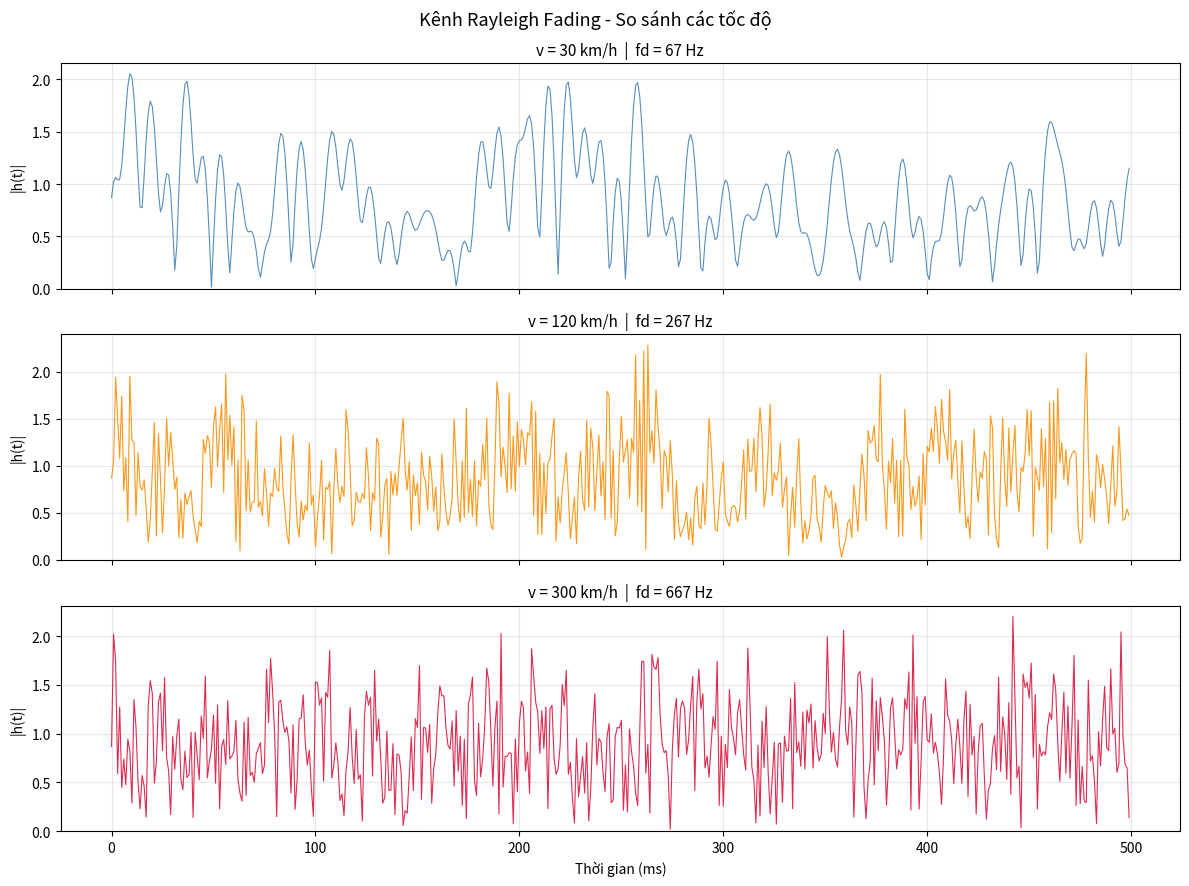

Generate this figure with matplotlib:
import numpy as np
import matplotlib.pyplot as plt
import os

# ============================================================
# CÁC THAM SỐ HỆ THỐNG
# ============================================================
FC = 2.4e9      # Tần số sóng mang: 2.4 GHz
C  = 3e8        # Tốc độ ánh sáng (m/s)
FS = 1000       # Tần số lấy mẫu: 1000 Hz
N  = 50000      # Tổng số mẫu kênh sinh ra
SEQ_LEN = 50    # Độ dài chuỗi đầu vào LSTM (nhìn 50 bước quá khứ)
TRAIN_RATIO = 0.8  # 80% train, 20% test
N_PATHS = 20    # Số đường truyền trong mô hình Jakes


# ============================================================
# HÀM 1: Tính Doppler frequency từ tốc độ di chuyển
# ============================================================
def compute_doppler(velocity_kmh):
    """
    Tính tần số Doppler fd từ tốc độ xe/tàu.

    Công thức: fd = v * fc / c
      - v  : tốc độ (m/s)
      - fc : tần số sóng mang (Hz)
      - c  : tốc độ ánh sáng (m/s)

    Ví dụ: 300 km/h, fc = 2.4 GHz -> fd ≈ 667 Hz
    fd càng lớn -> kênh thay đổi càng nhanh -> khó dự đoán hơn
    """
    v_ms = velocity_kmh / 3.6       # đổi km/h sang m/s
    fd   = v_ms * FC / C
    return fd


# ============================================================
# HÀM 2: Sinh kênh Rayleigh dùng mô hình Jakes
# ============================================================
def generate_rayleigh_jakes(N, fd, fs=FS, n_paths=N_PATHS, seed=42):
    """
    Sinh chuỗi kênh truyền Rayleigh time-varying dùng mô hình Jakes.

    Mô hình Jakes mô phỏng môi trường tán xạ đa đường (multipath):
    - Có n_paths đường truyền độc lập
    - Mỗi đường có góc đến (AoA) ngẫu nhiên -> Doppler shift khác nhau
    - Tổng hợp lại thành kênh phức h(t)

    Args:
        N       : số mẫu cần sinh
        fd      : Doppler frequency (Hz)
        fs      : tần số lấy mẫu (Hz)
        n_paths : số đường truyền
        seed    : random seed để tái lập kết quả

    Returns:
        h : mảng complex shape (N,) - hệ số kênh truyền
    """
    if seed is not None:
        np.random.seed(seed)

    t = np.arange(N) / fs           # trục thời gian (giây)
    h = np.zeros(N, dtype=complex)

    for _ in range(n_paths):
        alpha = np.random.uniform(0, 2 * np.pi)   # góc đến ngẫu nhiên
        phi   = np.random.uniform(0, 2 * np.pi)   # pha ngẫu nhiên

        # Doppler shift của đường này: fd * cos(alpha)
        f_d_n = fd * np.cos(alpha)

        # Cộng dồn đóng góp của đường này vào kênh tổng
        h += np.exp(1j * (2 * np.pi * f_d_n * t + phi))

    # Chuẩn hóa công suất trung bình = 1
    h /= np.sqrt(n_paths)
    return h


# ============================================================
# HÀM 3: Tạo cặp (X, y) dạng chuỗi trượt cho LSTM
# ============================================================
def create_sequences(h, seq_len=SEQ_LEN):
    """
    Chuyển chuỗi kênh h(t) thành các cặp (input, output) cho LSTM.

    Sliding window: dùng seq_len bước quá khứ để dự đoán bước tiếp theo.

    Ví dụ seq_len = 3:
      Input:  [h(0), h(1), h(2)]  -> Output: h(3)
      Input:  [h(1), h(2), h(3)]  -> Output: h(4)
      ...

    Vì kênh là số phức, tách thành 2 kênh real và imaginary:
      -> X shape: (num_samples, seq_len, 2)
      -> y shape: (num_samples, 2)

    Args:
        h       : chuỗi kênh phức shape (N,)
        seq_len : độ dài cửa sổ nhìn về quá khứ

    Returns:
        X : input sequences
        y : target values
    """
    # Tách real và imaginary
    h_ri = np.stack([np.real(h), np.imag(h)], axis=1)  # (N, 2)

    X, y = [], []
    for i in range(len(h_ri) - seq_len):
        X.append(h_ri[i : i + seq_len])    # cửa sổ seq_len bước
        y.append(h_ri[i + seq_len])        # bước tiếp theo cần dự đoán

    return np.array(X, dtype=np.float32), np.array(y, dtype=np.float32)


# ============================================================
# HÀM 4: Chuẩn hóa data về [-1, 1]
# ============================================================
def normalize(X, y):
    """
    Chuẩn hóa data để training ổn định hơn.
    Dùng max-scaling: chia cho giá trị tuyệt đối lớn nhất.

    Returns:
        X_norm, y_norm : data đã chuẩn hóa
        scale          : hệ số scale, dùng để khôi phục lại giá trị gốc
    """
    scale  = np.max(np.abs(X))
    X_norm = X / scale
    y_norm = y / scale
    return X_norm, y_norm, scale


# ============================================================
# HÀM 5: Pipeline đầy đủ - sinh, xử lý và lưu data
# ============================================================
def generate_and_save(velocity_kmh, save_dir='data'):
    """
    Pipeline đầy đủ cho 1 tốc độ:
      1. Tính Doppler
      2. Sinh kênh Rayleigh
      3. Tạo sequences
      4. Chuẩn hóa
      5. Chia train/test
      6. Lưu file .npz

    Args:
        velocity_kmh : tốc độ di chuyển (km/h)
        save_dir     : thư mục lưu data

    Returns:
        dict chứa X_train, y_train, X_test, y_test, h_raw
    """
    os.makedirs(save_dir, exist_ok=True)

    # Bước 1: Tính Doppler
    fd = compute_doppler(velocity_kmh)
    print(f"\n[v = {velocity_kmh:>3} km/h]  fd = {fd:>7.1f} Hz")

    # Bước 2: Sinh kênh
    h = generate_rayleigh_jakes(N, fd)

    # Bước 3: Tạo sequences
    X, y = create_sequences(h, SEQ_LEN)

    # Bước 4: Chia train/test (LÀM TRƯỚC)
    split   = int(len(X) * TRAIN_RATIO)
    X_train, y_train = X[:split], y[:split]
    X_test, y_test   = X[split:], y[split:]

    # Bước 5: Chuẩn hóa 
    scale = np.max(np.abs(X_train))
    X_train = X_train / scale
    y_train = y_train / scale
    
    X_test  = X_test / scale
    y_test  = y_test / scale

    # Bước 6: Lưu file
    path = os.path.join(save_dir, f'channel_v{velocity_kmh}kmh.npz')
    np.savez(path,
             X_train=X_train, y_train=y_train,
             X_test=X_test,   y_test=y_test,
             h_raw=h,         scale=np.array([scale]),
             velocity=np.array([velocity_kmh]),
             fd=np.array([fd]))

    print(f"  Train: {X_train.shape}  |  Test: {X_test.shape}")
    print(f"  Saved: {path}")

    return {
        'X_train': X_train, 'y_train': y_train,
        'X_test':  X_test,  'y_test':  y_test,
        'h_raw':   h,       'scale':   scale,
        'fd':      fd
    }


# ============================================================
# HÀM 6: Vẽ đồ thị kênh truyền
# ============================================================
def plot_channels(data_dict_list, velocities, n_show=500):
    """
    Vẽ biên độ kênh của các tốc độ khác nhau trên cùng 1 hình.
    Thấy rõ kênh nhanh hơn khi tốc độ tăng.
    """
    os.makedirs('results', exist_ok=True)

    fig, axes = plt.subplots(len(velocities), 1,
                              figsize=(12, 3 * len(velocities)),
                              sharex=True)
    if len(velocities) == 1:
        axes = [axes]

    colors = ['steelblue', 'darkorange', 'crimson']

    for ax, data, v, color in zip(axes, data_dict_list, velocities, colors):
        h    = data['h_raw']
        fd   = data['fd']
        t_ms = np.arange(n_show) / FS * 1000   # đổi sang ms

        ax.plot(t_ms, np.abs(h[:n_show]),
                color=color, linewidth=0.8, alpha=0.9)
        ax.set_ylabel('|h(t)|')
        ax.set_title(f'v = {v} km/h  |  fd = {fd:.0f} Hz',
                     fontsize=11)
        ax.grid(True, alpha=0.3)
        ax.set_ylim(bottom=0)

    axes[-1].set_xlabel('Thời gian (ms)')
    plt.suptitle('Kênh Rayleigh Fading - So sánh các tốc độ', fontsize=13)
    plt.tight_layout()

    out = 'results/channel_comparison.png'
    plt.savefig(out, dpi=150, bbox_inches='tight')
    plt.show()
    print(f"\nPlot saved: {out}")


# ============================================================
# CHẠY CHÍNH
# ============================================================
if __name__ == "__main__":
    print("=" * 55)
    print("  Rayleigh Fading Channel Data Generator")
    print(f"  N={N} samples | seq_len={SEQ_LEN} | fs={FS} Hz")
    print("=" * 55)

    velocities   = [30, 120, 300]   # km/h: đô thị, cao tốc, tàu nhanh
    results_list = []

    for v in velocities:
        data = generate_and_save(v)
        results_list.append(data)

    # Vẽ đồ thị so sánh 3 tốc độ
    plot_channels(results_list, velocities)

    print("\nXong! Kiểm tra thư mục data/ và results/")
